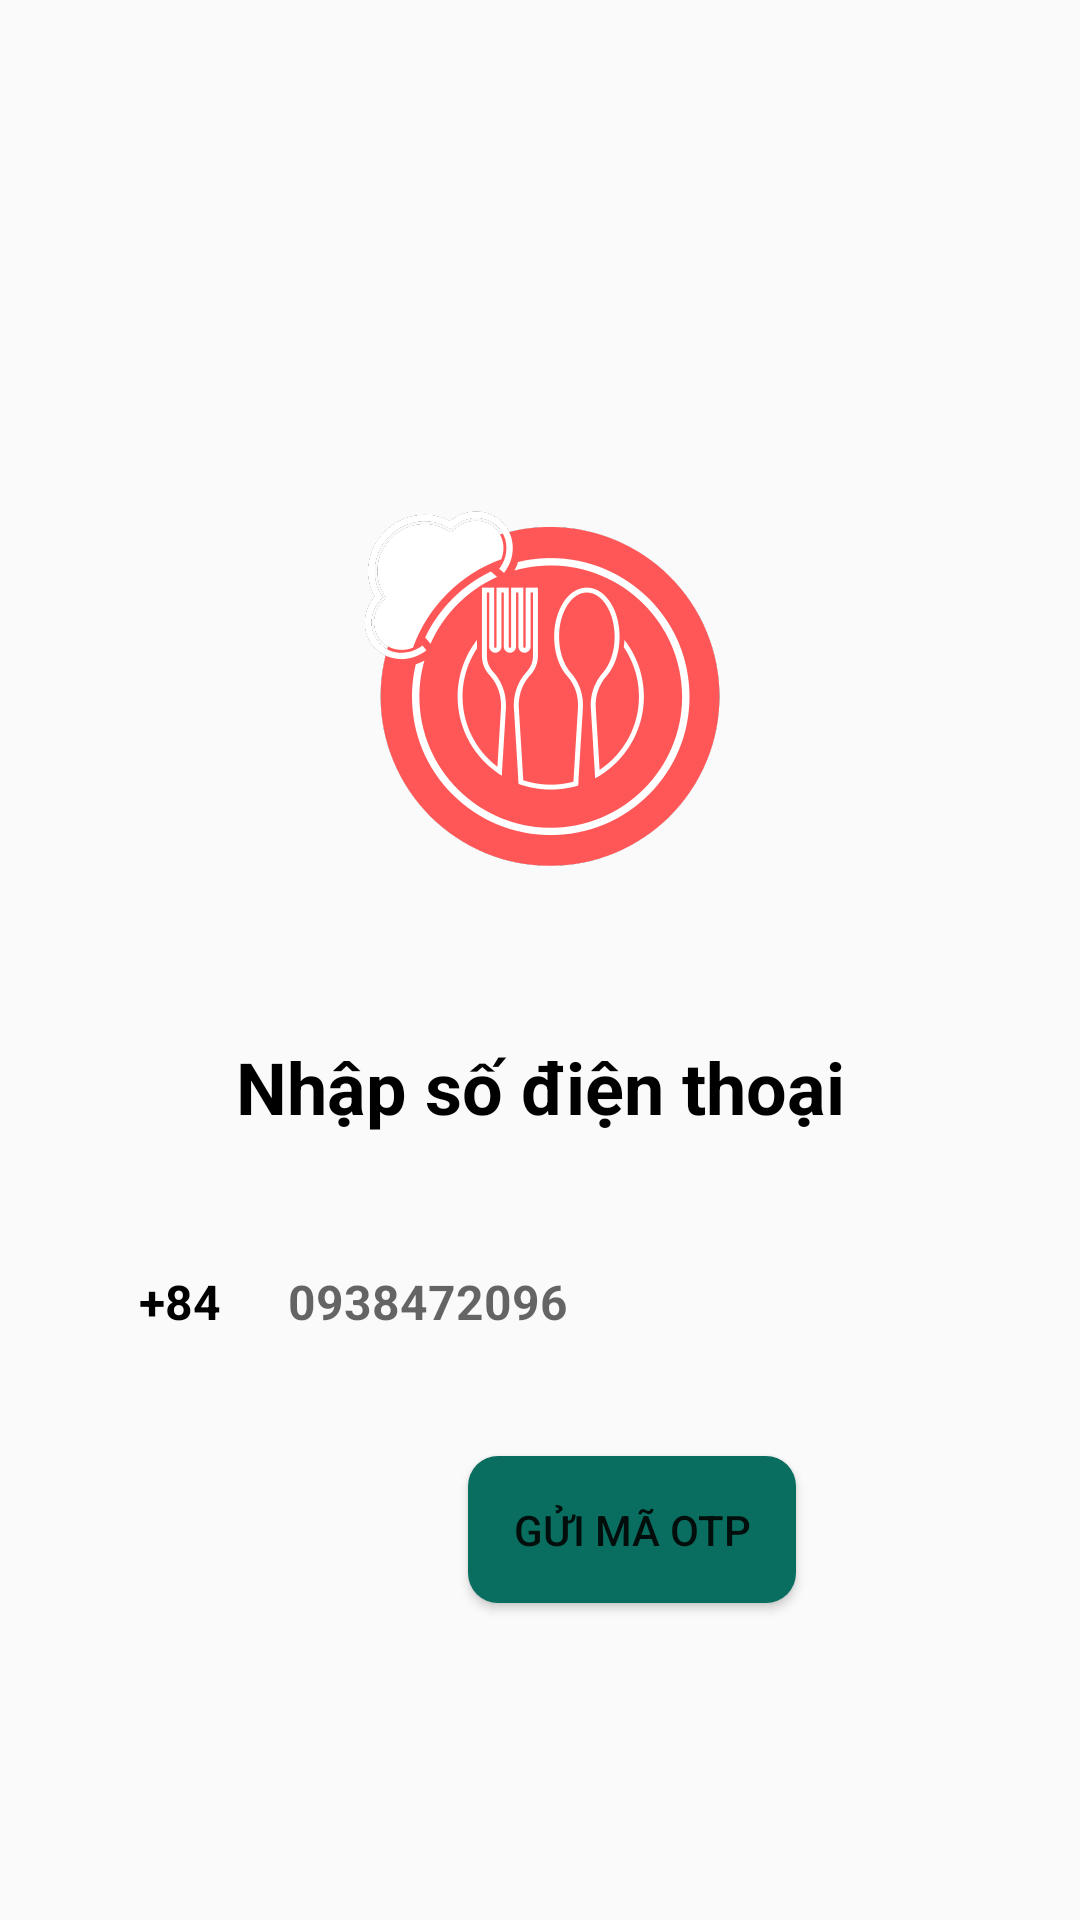

Here is an Android app screen rendered from its layout file. Give the layout XML and the strings, colors and styles it references.
<!-- AndroidManifest.xml: application theme AppTheme -->
<!-- res/layout/activity_login_o_t_p.xml -->
<?xml version="1.0" encoding="utf-8"?>
<androidx.constraintlayout.widget.ConstraintLayout xmlns:android="http://schemas.android.com/apk/res/android"
    xmlns:app="http://schemas.android.com/apk/res-auto"
    xmlns:tools="http://schemas.android.com/tools"
    android:layout_width="match_parent"
    android:layout_height="match_parent"
    android:overScrollMode="never"
    android:background="@drawable/back6"
    android:scrollbars="none"
    tools:context=".LoginOTP">

    <ImageView
        android:id="@+id/sharedocument"
        android:layout_width="match_parent"
        android:layout_height="154dp"
        android:layout_marginTop="152dp"
        android:src="@drawable/logo2"
        app:layout_constraintStart_toStartOf="parent"
        app:layout_constraintTop_toTopOf="parent"
        tools:ignore="MissingConstraints" />

    <TextView
        android:id="@+id/Tv1"
        android:layout_width="match_parent"
        android:layout_height="wrap_content"
        android:layout_marginTop="40dp"
        android:gravity="center"
        android:text="Nhập số điện thoại"
        android:textColor="@color/colorPrimaryDark"
        android:textSize="24sp"
        android:textStyle="bold"
        app:layout_constraintTop_toBottomOf="@+id/sharedocument"
        tools:ignore="MissingConstraints"
        tools:layout_editor_absoluteX="0dp" />

    <EditText
        android:id="@+id/input_country_code"
        android:layout_width="60dp"
        android:layout_height="55dp"
        android:layout_below="@+id/Tv1"
        android:layout_alignStart="@+id/input_phone"
        android:layout_alignParentEnd="true"
        android:layout_marginStart="30dp"
        android:layout_marginTop="28dp"
        android:background="@drawable/eddittext_style"
        android:gravity="center"
        android:text="+84"
        android:textColor="@color/colorPrimaryDark"
        android:textSize="16sp"
        android:textStyle="bold"
        app:layout_constraintStart_toStartOf="parent"
        app:layout_constraintTop_toBottomOf="@+id/Tv1"
        tools:ignore="MissingConstraints" />

    <EditText
        android:id="@+id/input_phone"
        android:layout_width="287dp"
        android:layout_height="55dp"
        android:layout_alignParentStart="true"
        android:layout_alignParentTop="true"
        android:layout_alignParentEnd="true"
        android:layout_marginStart="96dp"
        android:layout_marginTop="28dp"
        android:background="@drawable/eddittext_style"
        android:hint="@string/_0938472096"
        android:imeOptions="actionNone"
        android:importantForAutofill="no"
        android:inputType="number"
        android:textColor="@color/colorPrimaryDark"
        android:textSize="16sp"
        android:textStyle="bold"
        app:layout_constraintStart_toStartOf="parent"
        app:layout_constraintTop_toBottomOf="@+id/Tv1"
        tools:ignore="MissingConstraints" />

    <Button

        android:id="@+id/send_codebtn"
        android:layout_width="0dp"
        android:layout_height="wrap_content"
        android:layout_marginStart="156dp"
        android:layout_marginTop="24dp"
        android:layout_weight="1"
        android:background="@drawable/button_style_sign_up"
        android:gravity="center"

        android:text="Gửi mã OTP"
        android:textColor="@color/colorText"
        app:layout_constraintStart_toStartOf="parent"
        app:layout_constraintTop_toBottomOf="@+id/input_phone"
        tools:ignore="MissingConstraints" />

    <TextView
        android:id="@+id/text_process"
        android:layout_width="match_parent"
        android:layout_height="wrap_content"
        android:layout_below="@+id/input_phone"
        android:layout_alignParentBottom="true"

        android:layout_gravity="center"
        android:layout_marginTop="48dp"
        app:layout_constraintTop_toBottomOf="@+id/send_codebtn"
        tools:ignore="MissingConstraints"
        tools:layout_editor_absoluteX="0dp" />


</androidx.constraintlayout.widget.ConstraintLayout>
<!-- resources referenced by this layout -->
<resources>
  <color name="colorPrimaryDark">#000000</color>
  <!-- drawable button_style_sign_up (drawable) -->
  <?xml version="1.0" encoding="utf-8"?>
  <shape xmlns:android="http://schemas.android.com/apk/res/android">
      <corners android:radius="10dp"></corners>
      <padding android:bottom="15dp" android:left="15dp" android:right="15dp"
          android:top="15dp"/>
      <solid android:color="#096E5F"/>
  
  </shape>
  <!-- drawable logo2: png bitmap (drawable, 32474 bytes) -->
  <string name="_0938472096">0938472096</string>
  <style name="AppTheme" parent="Theme.AppCompat.Light.NoActionBar">
          
          <item name="colorPrimary">@color/colorPrimary</item>
          <item name="colorPrimaryDark">@color/colorPrimaryDark</item>
          <item name="colorAccent">@color/colorAccent</item>
          <item name="android:windowFullscreen">true</item>
          <item name="android:windowNoTitle">true</item>
      </style>
  <color name="colorPrimary">#ff5353</color>
  <color name="colorAccent">#fb7574</color>
</resources>
